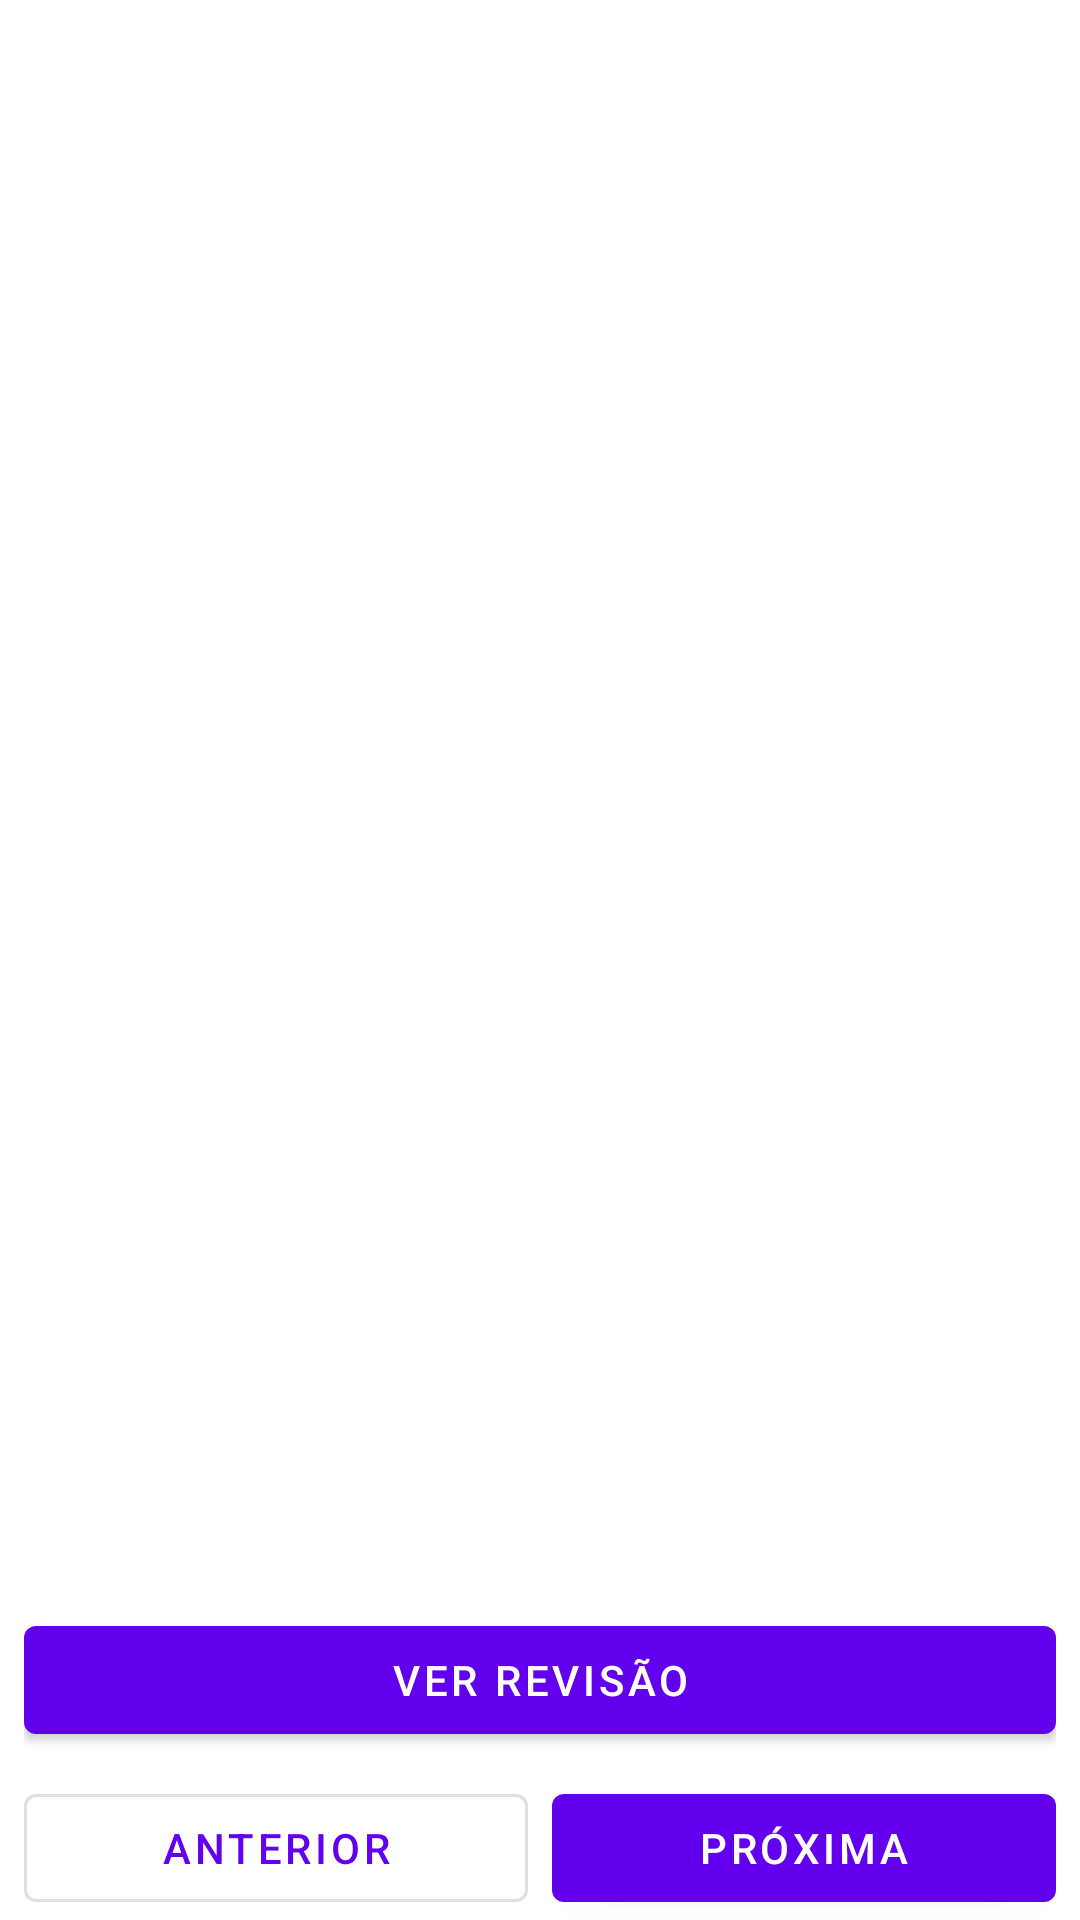

Layout XML and referenced resources for this Android screen:
<!-- AndroidManifest.xml: application theme Theme.TucoCalc -->
<!-- res/layout/activity_person.xml -->
<?xml version="1.0" encoding="utf-8"?>
<LinearLayout xmlns:android="http://schemas.android.com/apk/res/android"
    android:layout_width="match_parent"
    android:layout_height="match_parent"
    android:orientation="vertical">

    <ScrollView
        android:layout_width="match_parent"
        android:layout_height="0dp"
        android:layout_weight="1"
        android:fillViewport="true">

        <LinearLayout
            android:id="@+id/personContainer"
            android:layout_width="match_parent"
            android:layout_height="wrap_content"
            android:orientation="vertical"
            android:padding="16dp">

        </LinearLayout>
    </ScrollView>

    <LinearLayout
        android:layout_width="match_parent"
        android:layout_height="wrap_content"
        android:orientation="vertical"
        android:paddingHorizontal="8dp">

        <com.google.android.material.button.MaterialButton
            android:id="@+id/buttonReview"
            android:layout_width="match_parent"
            android:layout_height="wrap_content"
            android:text="@string/button_view_review" />

        <LinearLayout
            android:layout_width="match_parent"
            android:layout_height="wrap_content"
            android:orientation="horizontal"
            android:paddingTop="8dp">

            <com.google.android.material.button.MaterialButton
                android:id="@+id/buttonPrev"
                style="@style/Widget.MaterialComponents.Button.OutlinedButton"
                android:layout_width="0dp"
                android:layout_height="wrap_content"
                android:layout_weight="1"
                android:layout_marginEnd="8dp"
                android:text="Anterior" />

            <com.google.android.material.button.MaterialButton
                android:id="@+id/buttonNext"
                style="@style/Widget.MaterialComponents.Button"
                android:layout_width="0dp"
                android:layout_height="wrap_content"
                android:layout_weight="1"
                android:text="Próxima" />

        </LinearLayout>
    </LinearLayout>
</LinearLayout>
<!-- resources referenced by this layout -->
<resources>
  <string name="button_view_review">Ver revisão</string>
  <style name="Theme.TucoCalc" parent="Theme.MaterialComponents.DayNight.DarkActionBar">
          <item name="colorPrimary">@color/purple_500</item>
          <item name="colorPrimaryVariant">@color/purple_700</item>
          <item name="colorOnPrimary">@color/white</item>
          <item name="colorSecondary">@color/teal_200</item>
          <item name="colorSecondaryVariant">@color/teal_700</item>
          <item name="colorOnSecondary">@color/black</item>
      </style>
  <!-- not gathered from this repository: default colours our renderer supplied (Android Studio template values) -->
  <color name="purple_500">#FF6200EE</color>
  <color name="purple_700">#FF3700B3</color>
  <color name="teal_200">#FF03DAC5</color>
  <color name="teal_700">#FF018786</color>
  <color name="black">#FF000000</color>
  <color name="white">#FFFFFFFF</color>
</resources>
